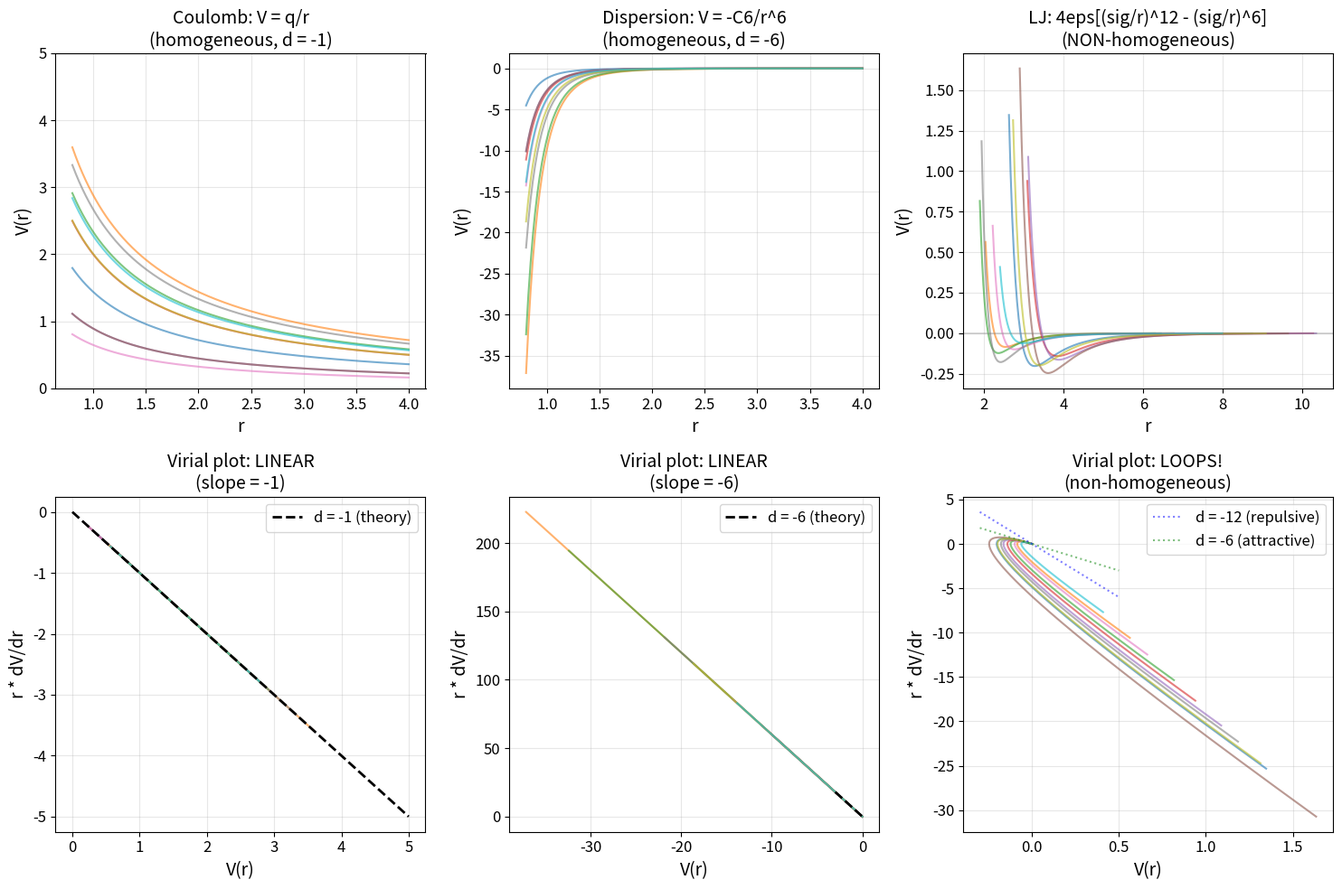

Source code (Python):
"""
Virial Plot Demo for Lennard-Jones
====================================

Shows that LJ is NON-HOMOGENEOUS: the virial plot (r*F vs V) forms loops,
not straight lines. Compare with Coulomb (degree -1) and Dispersion (degree -6)
which are homogeneous and give linear virial plots.

Euler's theorem: for homogeneous V of degree d, r*V'(r) = d*V(r)
- If d is constant: virial plot is a straight line through origin
- If d varies (non-homogeneous): virial plot forms loops/curves
"""

import numpy as np
import matplotlib.pyplot as plt
import warnings
warnings.filterwarnings('ignore')

plt.rcParams['font.size'] = 12
plt.rcParams['axes.labelsize'] = 14
plt.rcParams['axes.titlesize'] = 14


# =============================================================================
# POTENTIAL AND FORCE FUNCTIONS
# =============================================================================

def coulomb_V(r, q):
    return q / r

def coulomb_F(r, q):
    return -q / r**2  # dV/dr

def dispersion_V(r, C6):
    return -C6 / r**6

def dispersion_F(r, C6):
    return 6 * C6 / r**7  # dV/dr (note: F = -dV/dr, but virial uses dV/dr)

def lj_V(r, epsilon, sigma):
    return 4 * epsilon * ((sigma / r)**12 - (sigma / r)**6)

def lj_F(r, epsilon, sigma):
    """dV/dr for LJ."""
    return 4 * epsilon * (-12 * sigma**12 / r**13 + 6 * sigma**6 / r**7)


def main():
    print("=" * 70)
    print("VIRIAL PLOT DEMONSTRATION (Lennard-Jones)")
    print("=" * 70)
    print()
    print("Euler's theorem: r*dV/dr = d*V for homogeneous functions")
    print("  Homogeneous: virial plot is LINEAR")
    print("  Non-homogeneous: virial plot forms LOOPS")

    np.random.seed(42)

    fig, axes = plt.subplots(2, 3, figsize=(15, 10))

    r = np.linspace(0.8, 4.0, 300)

    # =========================================================================
    # Column 1: Coulomb (homogeneous, degree -1)
    # =========================================================================
    q_vals = np.random.uniform(0.5, 3.0, 10)

    ax = axes[0, 0]
    for q in q_vals:
        V = coulomb_V(r, q)
        mask = V < 5
        ax.plot(r[mask], V[mask], alpha=0.6, linewidth=1.5)
    ax.set_xlabel('r')
    ax.set_ylabel('V(r)')
    ax.set_title('Coulomb: V = q/r\n(homogeneous, d = -1)')
    ax.grid(True, alpha=0.3)
    ax.set_ylim(0, 5)

    ax = axes[1, 0]
    for q in q_vals:
        V = coulomb_V(r, q)
        dVdr = coulomb_F(r, q)
        virial = r * dVdr
        mask = (V > 0) & (V < 5)
        ax.plot(V[mask], virial[mask], alpha=0.6, linewidth=1.5)
    # Theory line: r*dV/dr = -1 * V
    V_theory = np.linspace(0, 5, 100)
    ax.plot(V_theory, -1 * V_theory, 'k--', linewidth=2, label='d = -1 (theory)')
    ax.set_xlabel('V(r)')
    ax.set_ylabel('r * dV/dr')
    ax.set_title('Virial plot: LINEAR\n(slope = -1)')
    ax.legend()
    ax.grid(True, alpha=0.3)

    # =========================================================================
    # Column 2: Dispersion (homogeneous, degree -6)
    # =========================================================================
    C6_vals = np.random.uniform(1.0, 10.0, 10)

    ax = axes[0, 1]
    for C6 in C6_vals:
        V = dispersion_V(r, C6)
        ax.plot(r, V, alpha=0.6, linewidth=1.5)
    ax.set_xlabel('r')
    ax.set_ylabel('V(r)')
    ax.set_title('Dispersion: V = -C6/r^6\n(homogeneous, d = -6)')
    ax.grid(True, alpha=0.3)

    ax = axes[1, 1]
    for C6 in C6_vals:
        V = dispersion_V(r, C6)
        dVdr = dispersion_F(r, C6)
        virial = r * dVdr
        ax.plot(V, virial, alpha=0.6, linewidth=1.5)
    V_theory = np.linspace(-3, 0, 100)
    ax.plot(V_theory, -6 * V_theory, 'k--', linewidth=2, label='d = -6 (theory)')
    ax.set_xlabel('V(r)')
    ax.set_ylabel('r * dV/dr')
    ax.set_title('Virial plot: LINEAR\n(slope = -6)')
    ax.legend()
    ax.grid(True, alpha=0.3)

    # =========================================================================
    # Column 3: Lennard-Jones (NON-homogeneous)
    # =========================================================================
    epsilons = np.random.uniform(0.05, 0.3, 10)
    sigmas = np.random.uniform(2.0, 3.5, 10)

    ax = axes[0, 2]
    for eps, sig in zip(epsilons, sigmas):
        r_lj = np.linspace(0.9 * sig, 3.0 * sig, 300)
        V = lj_V(r_lj, eps, sig)
        ax.plot(r_lj, V, alpha=0.6, linewidth=1.5)
    ax.set_xlabel('r')
    ax.set_ylabel('V(r)')
    ax.set_title('LJ: 4eps[(sig/r)^12 - (sig/r)^6]\n(NON-homogeneous)')
    ax.grid(True, alpha=0.3)
    ax.axhline(0, color='gray', linestyle='-', alpha=0.3)

    ax = axes[1, 2]
    for eps, sig in zip(epsilons, sigmas):
        r_lj = np.linspace(0.9 * sig, 3.0 * sig, 300)
        V = lj_V(r_lj, eps, sig)
        dVdr = lj_F(r_lj, eps, sig)
        virial = r_lj * dVdr
        ax.plot(V, virial, alpha=0.6, linewidth=1.5)
    # Reference lines for pure r^-12 and r^-6 behavior
    V_ref = np.linspace(-0.3, 0.5, 100)
    ax.plot(V_ref, -12 * V_ref, ':', color='blue', linewidth=1.5, alpha=0.5, label='d = -12 (repulsive)')
    ax.plot(V_ref, -6 * V_ref, ':', color='green', linewidth=1.5, alpha=0.5, label='d = -6 (attractive)')
    ax.set_xlabel('V(r)')
    ax.set_ylabel('r * dV/dr')
    ax.set_title('Virial plot: LOOPS!\n(non-homogeneous)')
    ax.legend()
    ax.grid(True, alpha=0.3)

    plt.tight_layout()
    plt.savefig('fig_lj_virial.png', dpi=150, bbox_inches='tight')
    plt.close(fig)

    print("\nFigure saved: fig_lj_virial.png")
    print()
    print("RESULTS:")
    print("  Coulomb:    virial plot is LINEAR (slope = -1)  -> HOMOGENEOUS")
    print("  Dispersion: virial plot is LINEAR (slope = -6)  -> HOMOGENEOUS")
    print("  LJ:         virial plot forms LOOPS              -> NON-HOMOGENEOUS")
    print()
    print("IMPLICATION:")
    print("  Homogeneous potentials: just learn coefficient (q, C6)")
    print("  Non-homogeneous (LJ): learn ADAPTIVE parameters (epsilon, sigma)")
    print("  Physics equation provides correct shape!")


if __name__ == "__main__":
    main()
